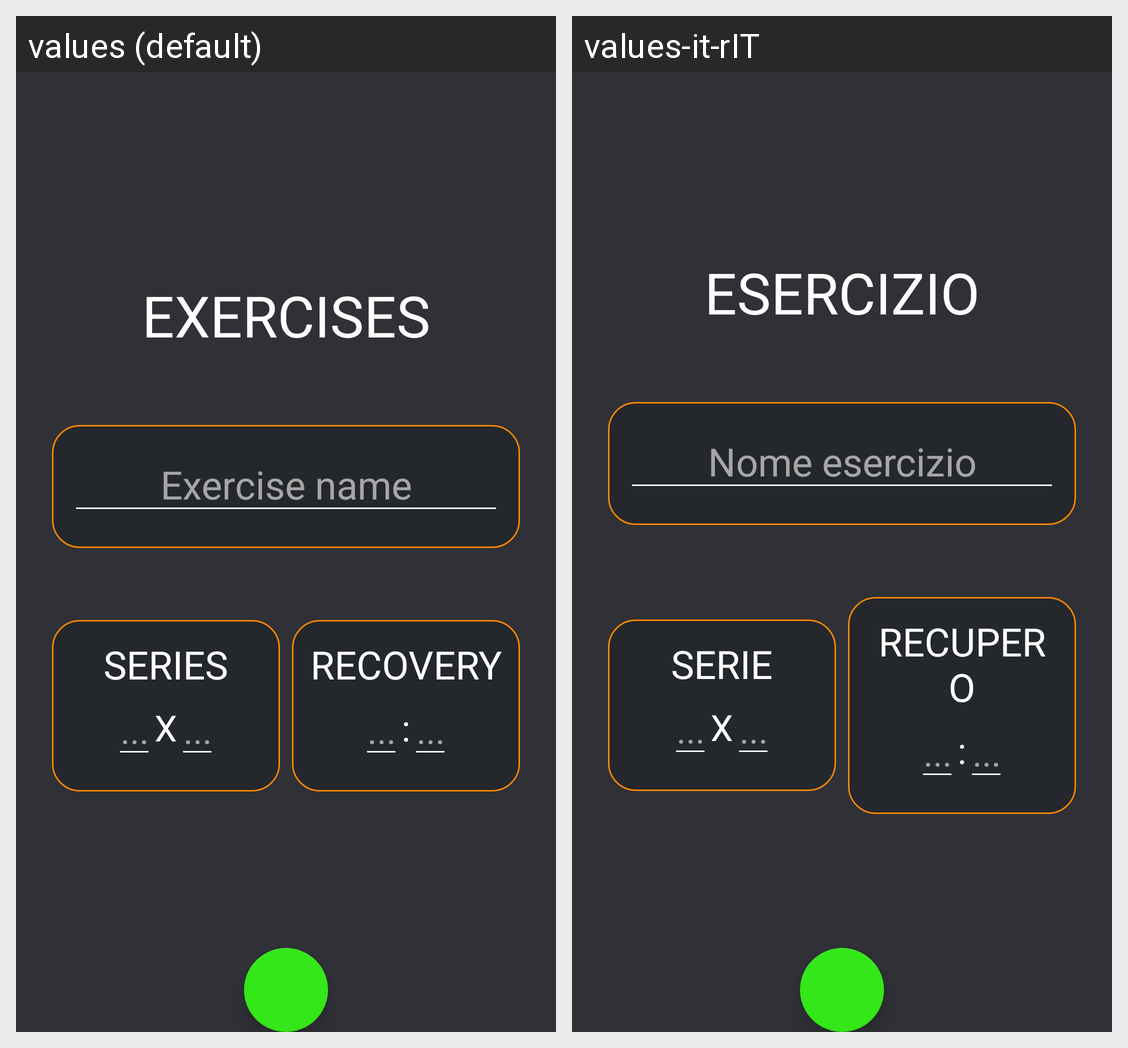

Strings drawn on this Android screen and how each of the app's shown locales translates them:
Android screen res/layout/fragment_creation_exercise.xml rendered under 2 locales, left to right: values (default), values-it-rIT. Device: Nexus 5 (rendered at 1080×1920; each locale shown at half size, 540×960, under a caption strip naming it); theme Theme.MyTrainer.
Strings drawn on this screen, with the default value and each locale's value (text and hints the layout hard-codes, and strings that could not be matched under every locale, appear in the picture but are not listed):

exercise
  values: Exercises
  values-it-rIT: Esercizio

exercise_name
  values: Exercise name
  values-it-rIT: Nome esercizio

series_schedule_athlete
  values: Series
  values-it-rIT: Serie

recovery_schedule_athlete
  values: Recovery
  values-it-rIT: Recupero
